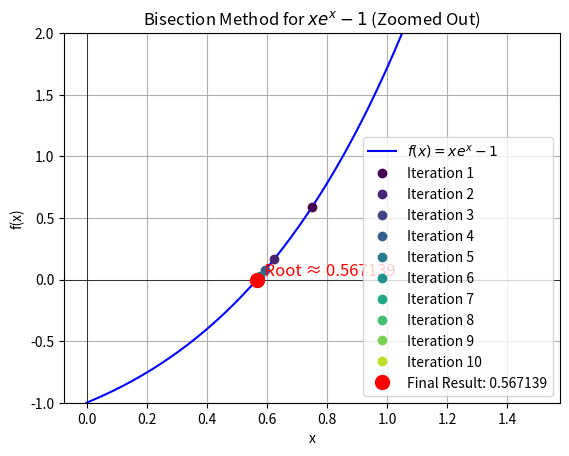

This chart was generated by the following Python code:
import numpy as np
import matplotlib.pyplot as plt

# Define the function for xe^x - 1 = 0 (rearranged from xe^x = 1)
def f(x):
    return x * np.exp(x) - 1

# Bisection method implementation
def bisection_method(f, a, b, tol=1e-6, max_iterations=11):  # Updated to 11 iterations
    if f(a) * f(b) >= 0:
        print("Bisection method fails. f(a) and f(b) must have opposite signs.")
        return None
    
    iteration_data = []  # Store data for plotting
    for n in range(max_iterations):
        mid = (a + b) / 2
        iteration_data.append((mid, f(mid)))
        
        if f(mid) == 0 or (b - a) / 2 < tol:
            return mid, iteration_data
        
        if f(a) * f(mid) < 0:
            b = mid
        else:
            a = mid
            
    return mid, iteration_data

# Initial guesses
a = 0.5
b = 1

# Call the bisection method
root, iteration_data = bisection_method(f, a, b)

# Print the result after 11 iterations
print(f"After 11 iterations, the root is approximately {root:.6f}")

# Prepare data for plotting the function
x_values = np.linspace(0, 1.5, 400)
y_values = f(x_values)

# Plot the function
plt.plot(x_values, y_values, 'b-', label=r'$f(x) = xe^x - 1$')
plt.axhline(0, color='black', linewidth=0.5)
plt.axvline(0, color='black', linewidth=0.5)

# Plot the points from the bisection method with different colors
colors = plt.cm.viridis(np.linspace(0, 1, len(iteration_data)))  # Different colors for each iteration

for i, (x_mid, f_mid) in enumerate(iteration_data[:-1]):
    plt.plot(x_mid, f_mid, 'o', color=colors[i], label=f'Iteration {i+1}')  # Different colors

# Highlight the final point in red
final_x, final_f = iteration_data[-1]
plt.plot(final_x, final_f, 'ro', markersize=10, label=f'Final Result: {final_x:.6f}')

# Write the final result on the graph
plt.text(final_x, final_f, f'  Root ≈ {final_x:.6f}', color='red', fontsize=12, verticalalignment='bottom')

# Set y-axis limits to zoom out
plt.ylim([-1, 2])  # Wider range to zoom out on the y-axis

# Labels and title
plt.title('Bisection Method for $xe^x - 1$ (Zoomed Out)')
plt.xlabel('x')
plt.ylabel('f(x)')
plt.grid(True)

# Show legend
plt.legend()

# Show the plot
plt.show()
